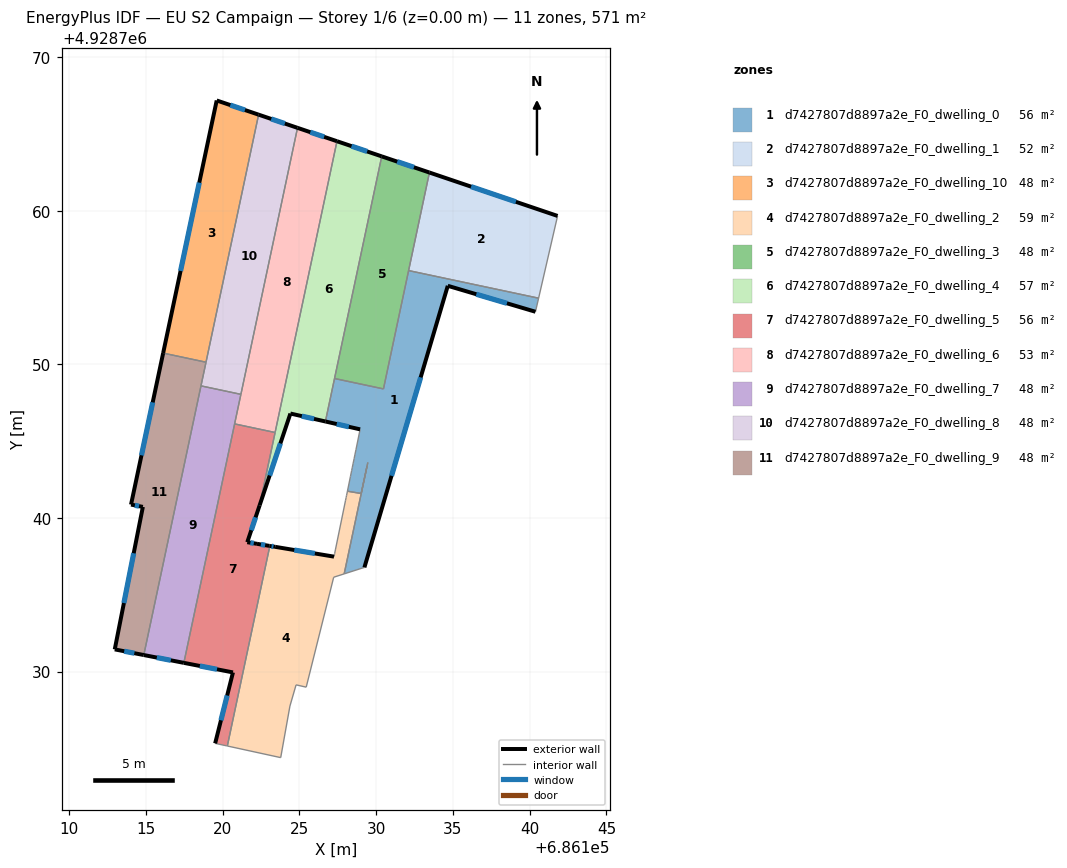
=== STOREY PLAN SPEC (per zone: floor XY polygon, exterior-wall plan segments, windows/doors) ===
zone 1: d7427807d8897a2e_F0_dwelling_0  (56.0 m²)
  floor: (686140.58, 4928754.32) (686140.38, 4928753.43) (686134.67, 4928755.12) (686129.24, 4928736.78) (686127.92, 4928736.36) (686129.46, 4928743.62) (686129.03, 4928741.60) (686128.14, 4928741.75) (686128.33, 4928742.69) (686128.33, 4928742.73) (686128.41, 4928743.08) (686128.45, 4928743.27) (686128.51, 4928743.57) (686128.57, 4928743.86) (686128.63, 4928744.16) (686128.69, 4928744.45) (686128.96, 4928745.77) (686126.70, 4928746.29) (686127.29, 4928749.08) (686130.48, 4928748.41) (686132.12, 4928756.11)
  exterior wall: (686126.70, 4928746.29) – (686128.96, 4928745.77)  [2.3 m]
    window: (686127.43, 4928746.12) – (686128.23, 4928745.94)  [0.8 m²]
  exterior wall: (686134.67, 4928755.12) – (686140.38, 4928753.43)  [6.0 m]
    window: (686136.53, 4928754.57) – (686138.52, 4928753.98)  [2.2 m²]
  exterior wall: (686129.24, 4928736.78) – (686134.67, 4928755.12)  [19.1 m]
    window: (686131.01, 4928742.75) – (686132.90, 4928749.16)  [7.0 m²]
  interior walls: 18
zone 2: d7427807d8897a2e_F0_dwelling_1  (52.3 m²)
  floor: (686141.82, 4928759.67) (686140.58, 4928754.32) (686132.12, 4928756.11) (686133.47, 4928762.50)
  exterior wall: (686141.82, 4928759.67) – (686133.47, 4928762.50)  [8.8 m]
    window: (686139.11, 4928760.59) – (686136.19, 4928761.58)  [3.2 m²]
  interior walls: 3
zone 3: d7427807d8897a2e_F0_dwelling_10  (47.6 m²)
  floor: (686122.35, 4928766.27) (686118.92, 4928750.15) (686116.13, 4928750.74) (686119.62, 4928767.19)
  exterior wall: (686119.62, 4928767.19) – (686116.13, 4928750.74)  [16.8 m]
    window: (686118.49, 4928761.84) – (686117.27, 4928756.09)  [6.2 m²]
  exterior wall: (686122.35, 4928766.27) – (686119.62, 4928767.19)  [2.9 m]
    window: (686121.46, 4928766.57) – (686120.51, 4928766.89)  [1.1 m²]
  interior walls: 2
zone 4: d7427807d8897a2e_F0_dwelling_2  (59.2 m²)
  floor: (686129.41, 4928743.36) (686128.07, 4928737.06) (686128.04, 4928736.90) (686128.03, 4928736.87) (686127.96, 4928736.53) (686127.92, 4928736.36) (686127.24, 4928736.14) (686125.45, 4928728.98) (686124.79, 4928729.13) (686124.39, 4928727.75) (686123.79, 4928724.39) (686120.31, 4928725.15) (686123.08, 4928738.18) (686123.43, 4928738.12) (686127.26, 4928737.48) (686127.29, 4928737.63) (686127.30, 4928737.69) (686127.35, 4928737.92) (686128.01, 4928741.16) (686128.05, 4928741.33) (686128.07, 4928741.45) (686128.14, 4928741.75) (686129.03, 4928741.59)
  exterior wall: (686123.43, 4928738.12) – (686123.08, 4928738.18)  [0.4 m]
    window: (686123.31, 4928738.14) – (686123.19, 4928738.16)  [0.1 m²]
  exterior wall: (686127.26, 4928737.48) – (686123.43, 4928738.12)  [3.9 m]
    window: (686126.01, 4928737.69) – (686124.67, 4928737.91)  [1.4 m²]
  interior walls: 21
zone 5: d7427807d8897a2e_F0_dwelling_3  (47.6 m²)
  floor: (686133.47, 4928762.50) (686130.48, 4928748.41) (686127.29, 4928749.08) (686130.37, 4928763.55)
  exterior wall: (686133.47, 4928762.50) – (686130.37, 4928763.55)  [3.3 m]
    window: (686132.46, 4928762.84) – (686131.38, 4928763.21)  [1.2 m²]
  interior walls: 4
zone 6: d7427807d8897a2e_F0_dwelling_4  (56.7 m²)
  floor: (686130.37, 4928763.55) (686126.70, 4928746.29) (686124.42, 4928746.80) (686122.42, 4928740.82) (686127.45, 4928764.54)
  exterior wall: (686130.37, 4928763.55) – (686127.45, 4928764.54)  [3.1 m]
    window: (686129.42, 4928763.87) – (686128.40, 4928764.22)  [1.1 m²]
  exterior wall: (686124.42, 4928746.80) – (686126.70, 4928746.29)  [2.3 m]
    window: (686125.16, 4928746.63) – (686125.96, 4928746.45)  [0.9 m²]
  exterior wall: (686122.42, 4928740.82) – (686124.42, 4928746.80)  [6.3 m]
    window: (686123.07, 4928742.77) – (686123.77, 4928744.86)  [2.3 m²]
  interior walls: 4
zone 7: d7427807d8897a2e_F0_dwelling_5  (56.1 m²)
  floor: (686123.42, 4928745.57) (686122.42, 4928740.82) (686121.61, 4928738.42) (686122.24, 4928738.32) (686123.03, 4928738.19) (686123.08, 4928738.18) (686120.31, 4928725.15) (686120.26, 4928725.16) (686119.52, 4928725.32) (686120.68, 4928729.94) (686117.48, 4928730.57) (686120.79, 4928746.13)
  exterior wall: (686120.68, 4928729.94) – (686119.52, 4928725.32)  [4.8 m]
    window: (686120.30, 4928728.44) – (686119.90, 4928726.83)  [1.7 m²]
  exterior wall: (686117.48, 4928730.57) – (686120.68, 4928729.94)  [3.3 m]
    window: (686118.52, 4928730.36) – (686119.64, 4928730.15)  [1.2 m²]
  exterior wall: (686121.61, 4928738.42) – (686122.42, 4928740.82)  [2.5 m]
    window: (686121.87, 4928739.20) – (686122.15, 4928740.04)  [0.9 m²]
  exterior wall: (686122.24, 4928738.32) – (686121.61, 4928738.42)  [0.6 m]
    window: (686122.04, 4928738.35) – (686121.82, 4928738.39)  [0.2 m²]
  exterior wall: (686123.03, 4928738.19) – (686122.24, 4928738.32)  [0.8 m]
    window: (686122.78, 4928738.23) – (686122.50, 4928738.28)  [0.3 m²]
  exterior wall: (686123.08, 4928738.18) – (686123.03, 4928738.19)  [0.0 m]
  interior walls: 6
zone 8: d7427807d8897a2e_F0_dwelling_6  (52.7 m²)
  floor: (686127.45, 4928764.54) (686123.42, 4928745.57) (686120.79, 4928746.13) (686124.88, 4928765.41)
  exterior wall: (686127.45, 4928764.54) – (686124.88, 4928765.41)  [2.7 m]
    window: (686126.62, 4928764.82) – (686125.72, 4928765.13)  [1.0 m²]
  interior walls: 4
zone 9: d7427807d8897a2e_F0_dwelling_7  (47.6 m²)
  floor: (686121.20, 4928748.05) (686117.48, 4928730.57) (686114.87, 4928731.08) (686118.60, 4928748.61)
  exterior wall: (686114.87, 4928731.08) – (686117.48, 4928730.57)  [2.7 m]
    window: (686115.72, 4928730.91) – (686116.63, 4928730.73)  [1.0 m²]
  interior walls: 4
zone 10: d7427807d8897a2e_F0_dwelling_8  (47.6 m²)
  floor: (686124.88, 4928765.41) (686121.20, 4928748.05) (686118.60, 4928748.61) (686122.35, 4928766.27)
  exterior wall: (686124.88, 4928765.41) – (686122.35, 4928766.27)  [2.7 m]
    window: (686124.06, 4928765.69) – (686123.17, 4928765.99)  [1.0 m²]
  interior walls: 4
zone 11: d7427807d8897a2e_F0_dwelling_9  (47.6 m²)
  floor: (686118.92, 4928750.15) (686114.87, 4928731.08) (686112.98, 4928731.44) (686114.81, 4928740.72) (686114.04, 4928740.87) (686116.13, 4928750.74)
  exterior wall: (686112.98, 4928731.44) – (686114.87, 4928731.08)  [1.9 m]
    window: (686113.60, 4928731.32) – (686114.26, 4928731.19)  [0.7 m²]
  exterior wall: (686114.81, 4928740.72) – (686112.98, 4928731.44)  [9.5 m]
    window: (686114.22, 4928737.71) – (686113.58, 4928734.46)  [3.5 m²]
  exterior wall: (686114.04, 4928740.87) – (686114.81, 4928740.72)  [0.8 m]
    window: (686114.29, 4928740.82) – (686114.56, 4928740.77)  [0.3 m²]
  exterior wall: (686116.13, 4928750.74) – (686114.04, 4928740.87)  [10.1 m]
    window: (686115.45, 4928747.53) – (686114.72, 4928744.08)  [3.7 m²]
  interior walls: 3

=== DERIVED (storey summary) ===
Building: EU S2 Campaign
Storey: 1 of 6  (floor level z = 0.00 m)
Storey gross floor area: 570.8 m²
Zones on this storey: 11
  - d7427807d8897a2e_F0_dwelling_0: floor 56.0 m²; exterior wall 27.4 m (82.2 m²); 3 window(s) 10.0 m²; WWR 12.2%
  - d7427807d8897a2e_F0_dwelling_1: floor 52.3 m²; exterior wall 8.8 m (26.4 m²); 1 window(s) 3.2 m²; WWR 12.2%
  - d7427807d8897a2e_F0_dwelling_10: floor 47.6 m²; exterior wall 19.7 m (59.1 m²); 2 window(s) 7.2 m²; WWR 12.2%
  - d7427807d8897a2e_F0_dwelling_2: floor 59.2 m²; exterior wall 4.2 m (12.7 m²); 2 window(s) 1.6 m²; WWR 12.2%
  - d7427807d8897a2e_F0_dwelling_3: floor 47.6 m²; exterior wall 3.3 m (9.8 m²); 1 window(s) 1.2 m²; WWR 12.2%
  - d7427807d8897a2e_F0_dwelling_4: floor 56.7 m²; exterior wall 11.7 m (35.2 m²); 3 window(s) 4.3 m²; WWR 12.2%
  - d7427807d8897a2e_F0_dwelling_5: floor 56.1 m²; exterior wall 12.0 m (36.1 m²); 5 window(s) 4.4 m²; WWR 12.2%
  - d7427807d8897a2e_F0_dwelling_6: floor 52.7 m²; exterior wall 2.7 m (8.1 m²); 1 window(s) 1.0 m²; WWR 12.2%
  - d7427807d8897a2e_F0_dwelling_7: floor 47.6 m²; exterior wall 2.7 m (8.0 m²); 1 window(s) 1.0 m²; WWR 12.2%
  - d7427807d8897a2e_F0_dwelling_8: floor 47.6 m²; exterior wall 2.7 m (8.0 m²); 1 window(s) 1.0 m²; WWR 12.2%
  - d7427807d8897a2e_F0_dwelling_9: floor 47.6 m²; exterior wall 22.3 m (66.8 m²); 4 window(s) 8.2 m²; WWR 12.2%
Zone adjacency (shared interzone walls):
  - d7427807d8897a2e_F0_dwelling_0 ↔ d7427807d8897a2e_F0_dwelling_1
  - d7427807d8897a2e_F0_dwelling_0 ↔ d7427807d8897a2e_F0_dwelling_2
  - d7427807d8897a2e_F0_dwelling_0 ↔ d7427807d8897a2e_F0_dwelling_3
  - d7427807d8897a2e_F0_dwelling_0 ↔ d7427807d8897a2e_F0_dwelling_4
  - d7427807d8897a2e_F0_dwelling_1 ↔ d7427807d8897a2e_F0_dwelling_3
  - d7427807d8897a2e_F0_dwelling_10 ↔ d7427807d8897a2e_F0_dwelling_8
  - d7427807d8897a2e_F0_dwelling_10 ↔ d7427807d8897a2e_F0_dwelling_9
  - d7427807d8897a2e_F0_dwelling_2 ↔ d7427807d8897a2e_F0_dwelling_5
  - d7427807d8897a2e_F0_dwelling_3 ↔ d7427807d8897a2e_F0_dwelling_4
  - d7427807d8897a2e_F0_dwelling_4 ↔ d7427807d8897a2e_F0_dwelling_5
  - d7427807d8897a2e_F0_dwelling_4 ↔ d7427807d8897a2e_F0_dwelling_6
  - d7427807d8897a2e_F0_dwelling_5 ↔ d7427807d8897a2e_F0_dwelling_6
  - d7427807d8897a2e_F0_dwelling_5 ↔ d7427807d8897a2e_F0_dwelling_7
  - d7427807d8897a2e_F0_dwelling_6 ↔ d7427807d8897a2e_F0_dwelling_7
  - d7427807d8897a2e_F0_dwelling_6 ↔ d7427807d8897a2e_F0_dwelling_8
  - d7427807d8897a2e_F0_dwelling_7 ↔ d7427807d8897a2e_F0_dwelling_8
  - d7427807d8897a2e_F0_dwelling_7 ↔ d7427807d8897a2e_F0_dwelling_9
  - d7427807d8897a2e_F0_dwelling_8 ↔ d7427807d8897a2e_F0_dwelling_9